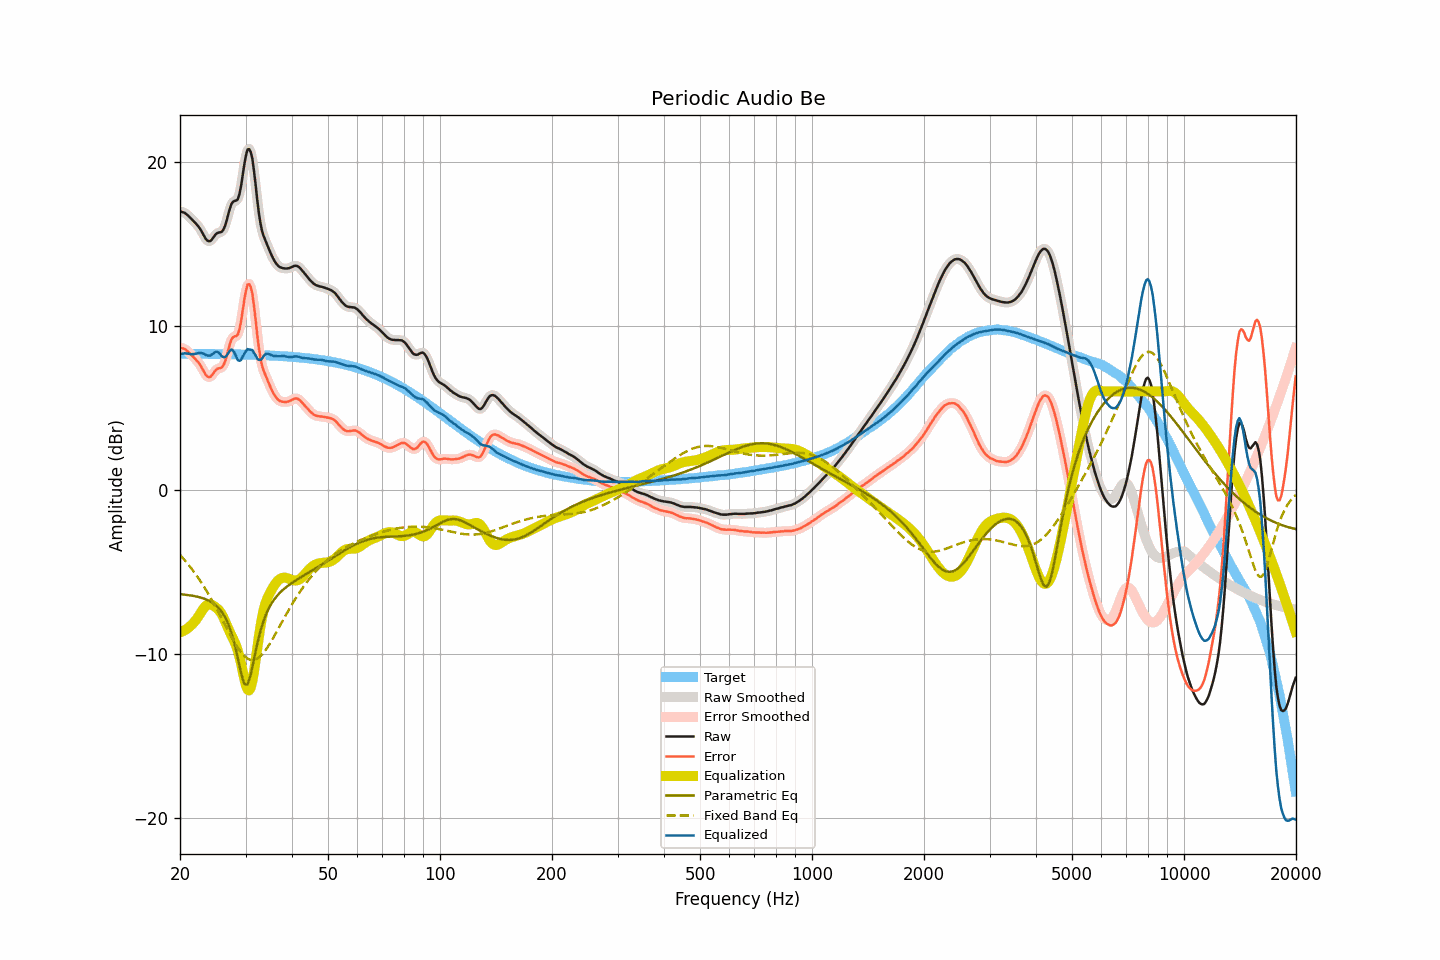

Source data for this figure (header and first rows):
frequency, raw, smoothed, error, error_smoothed, equalization, parametric_eq, fixed_band_eq, equalized_raw, equalized_smoothed, target
20.00, 16.97, 16.96, 8.67, 8.66, -8.69, -6.36, -3.96, 8.28, 8.27, 8.30
20.20, 16.94, 16.94, 8.64, 8.65, -8.65, -6.37, -4.07, 8.29, 8.30, 8.30
20.40, 16.91, 16.91, 8.61, 8.62, -8.60, -6.38, -4.18, 8.30, 8.31, 8.29
20.61, 16.88, 16.86, 8.58, 8.57, -8.55, -6.39, -4.29, 8.33, 8.31, 8.29
20.81, 16.80, 16.80, 8.50, 8.51, -8.49, -6.40, -4.41, 8.31, 8.31, 8.29
21.02, 16.72, 16.71, 8.42, 8.42, -8.42, -6.41, -4.53, 8.30, 8.30, 8.29
21.23, 16.62, 16.62, 8.32, 8.32, -8.34, -6.42, -4.65, 8.28, 8.28, 8.29
21.44, 16.51, 16.52, 8.22, 8.23, -8.25, -6.44, -4.78, 8.27, 8.27, 8.29
21.66, 16.42, 16.42, 8.13, 8.13, -8.15, -6.46, -4.91, 8.27, 8.27, 8.29
21.87, 16.31, 16.32, 8.02, 8.03, -8.04, -6.47, -5.04, 8.28, 8.28, 8.29
22.09, 16.21, 16.22, 7.93, 7.93, -7.92, -6.49, -5.18, 8.30, 8.30, 8.29
22.31, 16.10, 16.10, 7.82, 7.82, -7.78, -6.52, -5.32, 8.32, 8.32, 8.29
22.54, 15.98, 15.97, 7.69, 7.69, -7.63, -6.54, -5.46, 8.35, 8.34, 8.29
22.76, 15.82, 15.82, 7.54, 7.53, -7.48, -6.57, -5.61, 8.35, 8.34, 8.29
22.99, 15.65, 15.64, 7.36, 7.36, -7.32, -6.60, -5.76, 8.33, 8.32, 8.29
23.22, 15.47, 15.46, 7.18, 7.18, -7.18, -6.63, -5.92, 8.28, 8.28, 8.28
23.45, 15.30, 15.30, 7.01, 7.02, -7.07, -6.67, -6.07, 8.22, 8.23, 8.28
23.69, 15.19, 15.19, 6.91, 6.91, -7.00, -6.71, -6.24, 8.19, 8.19, 8.28
23.92, 15.15, 15.15, 6.87, 6.87, -6.97, -6.76, -6.40, 8.17, 8.18, 8.28
24.16, 15.17, 15.18, 6.89, 6.90, -6.98, -6.81, -6.57, 8.19, 8.20, 8.28
24.40, 15.28, 15.28, 7.00, 7.00, -7.02, -6.87, -6.75, 8.26, 8.26, 8.28
24.65, 15.41, 15.41, 7.14, 7.13, -7.07, -6.94, -6.92, 8.34, 8.34, 8.28
24.89, 15.55, 15.54, 7.27, 7.26, -7.14, -7.01, -7.10, 8.41, 8.40, 8.28
25.14, 15.64, 15.63, 7.36, 7.35, -7.22, -7.10, -7.29, 8.42, 8.41, 8.27
25.39, 15.68, 15.67, 7.40, 7.39, -7.31, -7.20, -7.47, 8.36, 8.35, 8.27
25.65, 15.70, 15.69, 7.42, 7.42, -7.43, -7.31, -7.66, 8.26, 8.26, 8.27
25.91, 15.73, 15.74, 7.46, 7.47, -7.58, -7.44, -7.84, 8.14, 8.16, 8.27
26.16, 15.86, 15.87, 7.59, 7.60, -7.77, -7.59, -8.03, 8.09, 8.09, 8.27
26.43, 16.07, 16.09, 7.81, 7.82, -7.99, -7.75, -8.22, 8.09, 8.10, 8.27
26.69, 16.40, 16.41, 8.13, 8.14, -8.22, -7.95, -8.41, 8.18, 8.19, 8.27
26.96, 16.78, 16.78, 8.52, 8.51, -8.45, -8.17, -8.60, 8.33, 8.33, 8.26
27.23, 17.13, 17.13, 8.87, 8.86, -8.67, -8.43, -8.78, 8.46, 8.46, 8.26
27.50, 17.42, 17.39, 9.16, 9.13, -8.87, -8.71, -8.96, 8.55, 8.52, 8.26
27.77, 17.56, 17.54, 9.30, 9.28, -9.07, -9.06, -9.14, 8.49, 8.47, 8.26
28.05, 17.61, 17.59, 9.35, 9.34, -9.27, -9.41, -9.31, 8.33, 8.32, 8.26
28.33, 17.63, 17.63, 9.37, 9.38, -9.52, -9.84, -9.47, 8.11, 8.11, 8.25
28.62, 17.71, 17.76, 9.46, 9.50, -9.81, -10.26, -9.63, 7.90, 7.94, 8.25
28.90, 18.04, 18.06, 9.79, 9.81, -10.18, -10.72, -9.77, 7.86, 7.88, 8.25
29.19, 18.52, 18.55, 10.27, 10.30, -10.60, -11.16, -9.90, 7.92, 7.95, 8.25
29.48, 19.18, 19.17, 10.94, 10.93, -11.06, -11.51, -10.02, 8.12, 8.11, 8.24
29.78, 19.82, 19.82, 11.58, 11.57, -11.52, -11.81, -10.12, 8.30, 8.29, 8.24
30.08, 20.36, 20.36, 12.12, 12.12, -11.91, -11.87, -10.21, 8.44, 8.44, 8.24
30.38, 20.74, 20.69, 12.50, 12.45, -12.16, -11.86, -10.28, 8.58, 8.52, 8.24
30.68, 20.77, 20.78, 12.53, 12.55, -12.22, -11.58, -10.33, 8.55, 8.56, 8.23
30.99, 20.59, 20.59, 12.36, 12.36, -12.05, -11.26, -10.36, 8.54, 8.54, 8.23
31.30, 20.18, 20.13, 11.95, 11.90, -11.66, -10.80, -10.37, 8.52, 8.47, 8.23
31.61, 19.45, 19.45, 11.22, 11.23, -11.10, -10.33, -10.36, 8.35, 8.35, 8.22
31.93, 18.63, 18.61, 10.41, 10.39, -10.43, -9.86, -10.33, 8.20, 8.19, 8.22
32.24, 17.70, 17.73, 9.49, 9.52, -9.71, -9.40, -10.29, 8.00, 8.03, 8.22
32.57, 16.91, 16.94, 8.70, 8.72, -9.00, -8.99, -10.22, 7.91, 7.94, 8.21
32.89, 16.27, 16.28, 8.06, 8.07, -8.35, -8.61, -10.14, 7.92, 7.93, 8.21
33.22, 15.78, 15.81, 7.58, 7.60, -7.79, -8.28, -10.03, 8.00, 8.02, 8.21
33.55, 15.47, 15.47, 7.27, 7.27, -7.33, -7.97, -9.92, 8.14, 8.14, 8.20
33.89, 15.23, 15.21, 7.03, 7.01, -6.97, -7.71, -9.79, 8.26, 8.24, 8.20
34.23, 14.99, 14.98, 6.79, 6.78, -6.69, -7.47, -9.66, 8.30, 8.29, 8.19
34.57, 14.75, 14.74, 6.56, 6.55, -6.46, -7.27, -9.51, 8.29, 8.28, 8.19
34.92, 14.51, 14.51, 6.32, 6.32, -6.27, -7.08, -9.35, 8.24, 8.24, 8.19
35.27, 14.29, 14.29, 6.11, 6.11, -6.09, -6.91, -9.19, 8.20, 8.20, 8.18
35.62, 14.09, 14.09, 5.91, 5.91, -5.92, -6.76, -9.02, 8.17, 8.17, 8.18
35.97, 13.91, 13.92, 5.74, 5.74, -5.76, -6.63, -8.85, 8.15, 8.15, 8.17
... 635 more rows
